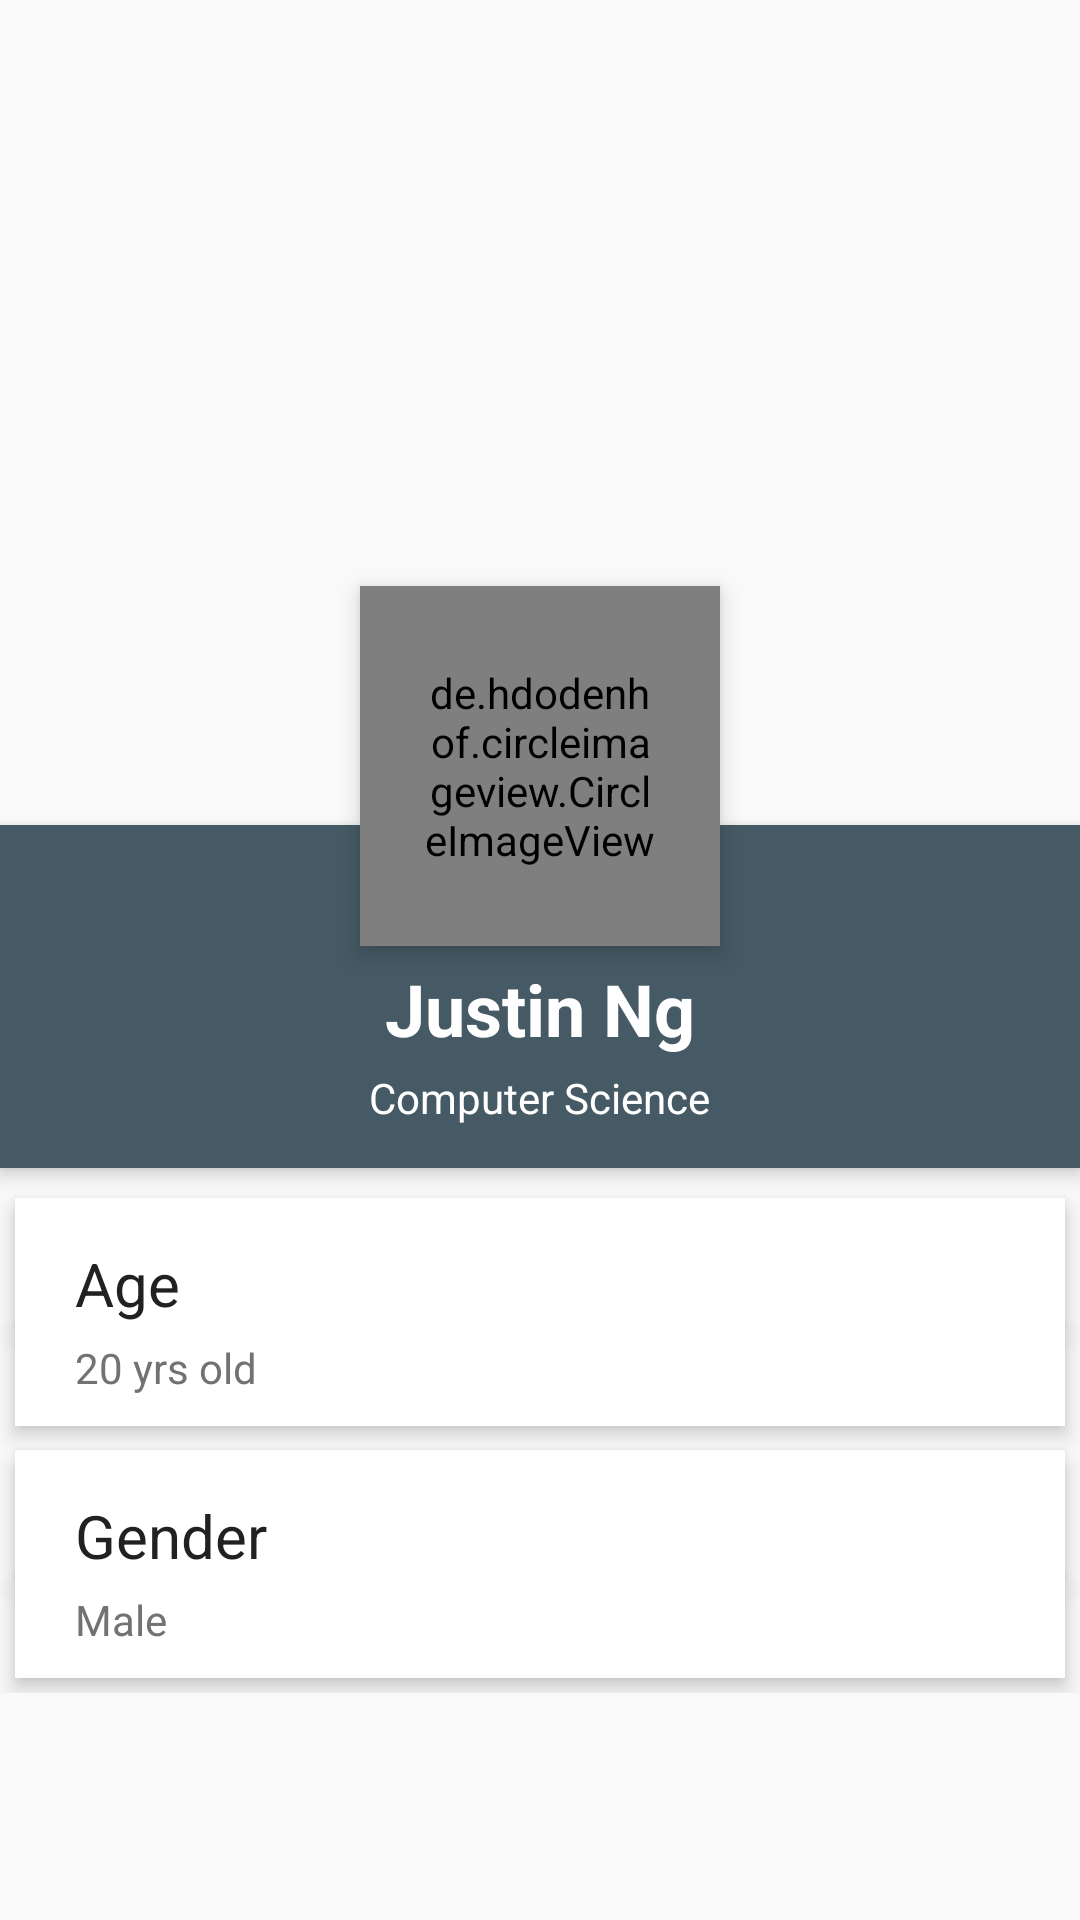

Write the Android layout XML for this screen, with the resource values it uses.
<!-- AndroidManifest.xml: application theme AppTheme -->
<!-- res/layout/material_design_profile_screen_xml_ui_design.xml -->
<?xml version="1.0" encoding="utf-8"?>

<ScrollView xmlns:android="http://schemas.android.com/apk/res/android"
    android:layout_width="match_parent"
    android:layout_height="match_parent">

    <RelativeLayout
        android:layout_width="match_parent"
        android:layout_height="match_parent">

        <ImageView
            android:id="@+id/header_cover_image"
            android:layout_width="match_parent"
            android:layout_height="275dp"
            android:scaleType="centerCrop"
            android:src="@drawable/navigation_header_image" />

        <de.hdodenhof.circleimageview.CircleImageView
            xmlns:app="http://schemas.android.com/apk/res-auto"
            android:id="@+id/user_profile_photo"
            android:layout_width="120dp"
            android:layout_height="120dp"
            android:layout_below="@+id/header_cover_image"
            android:layout_centerHorizontal="true"
            android:src="@drawable/profile"
            android:layout_marginTop="-80dp"
            android:elevation="5dp"
            android:padding="20dp"
            android:background="@drawable/profile_circular_border_imageview"/>

        <RelativeLayout
            android:id="@+id/profile_layout"
            android:layout_width="match_parent"
            android:layout_height="wrap_content"
            android:layout_below="@+id/header_cover_image"
            android:background="#455A64"
            android:elevation="4dp"
            android:paddingBottom="14dp">

            <TextView
                android:id="@+id/user_profile_name"
                android:layout_width="wrap_content"
                android:layout_height="wrap_content"
                android:layout_centerHorizontal="true"
                android:layout_marginTop="45dp"
                android:text="Justin Ng"
                android:textColor="#fff"
                android:textSize="24sp"
                android:textStyle="bold" />

            <TextView
                android:id="@+id/user_profile_short_bio"
                android:layout_width="wrap_content"
                android:layout_height="wrap_content"
                android:layout_below="@+id/user_profile_name"
                android:layout_centerHorizontal="true"
                android:layout_marginTop="4dp"
                android:text="Computer Science"
                android:textColor="#fff"
                android:textSize="14sp" />
        </RelativeLayout>


        <LinearLayout
            android:layout_width="fill_parent"
            android:layout_height="wrap_content"
            android:layout_below="@+id/profile_layout"
            android:layout_marginTop="5dp"
            android:orientation="vertical">

            <TextView
                android:layout_width="fill_parent"
                android:layout_height="wrap_content"
                android:layout_marginTop="5dp"
                android:layout_marginLeft="5dp"
                android:layout_marginRight="5dp"
                android:background="#fff"
                android:elevation="4dp"
                android:paddingLeft="20dp"
                android:paddingRight="20dp"
                android:paddingTop="15dp"
                android:textAppearance="@style/TextAppearance.AppCompat.Medium"
                android:text="Age"
                android:textSize="20dp"
                android:textColor="#212121" />

            <TextView
                android:layout_width="fill_parent"
                android:layout_height="wrap_content"
                android:layout_marginBottom="5dp"
                android:layout_marginLeft="5dp"
                android:layout_marginRight="5dp"
                android:background="#fff"
                android:elevation="4dp"
                android:paddingTop="5dp"
                android:paddingLeft="20dp"
                android:paddingRight="20dp"
                android:paddingBottom="10dp"
                android:textAppearance="@style/TextAppearance.AppCompat.Small"
                android:text="20 yrs old"
                android:textSize="14dp"
                android:textColor="#727272" />

            <TextView
                android:layout_width="fill_parent"
                android:layout_height="wrap_content"
                android:layout_marginRight="5dp"
                android:layout_marginLeft="5dp"
                android:layout_marginTop="3dp"
                android:background="#fff"
                android:elevation="4dp"
                android:paddingLeft="20dp"
                android:paddingRight="20dp"
                android:paddingTop="15dp"
                android:textAppearance="@style/TextAppearance.AppCompat.Medium"
                android:text="Gender"
                android:textSize="20dp"
                android:textColor="#212121" />

            <TextView
                android:layout_width="fill_parent"
                android:layout_height="wrap_content"
                android:layout_marginBottom="5dp"
                android:layout_marginLeft="5dp"
                android:layout_marginRight="5dp"
                android:background="#fff"
                android:elevation="4dp"
                android:paddingTop="5dp"
                android:paddingLeft="20dp"
                android:paddingRight="20dp"
                android:paddingBottom="10dp"
                android:textAppearance="@style/TextAppearance.AppCompat.Small"
                android:text="Male"
                android:textSize="14dp"
                android:textColor="#727272" />
        </LinearLayout>
    </RelativeLayout>
</ScrollView>
<!-- resources referenced by this layout -->
<resources>
  <!-- drawable profile: png bitmap (drawable, 178511 bytes) -->
  <!-- drawable profile_circular_border_imageview (drawable) -->
  <?xml version="1.0" encoding="utf-8"?>
  
  <shape xmlns:android="http://schemas.android.com/apk/res/android"
      android:shape="rectangle">
      <corners android:radius="100dp" />
      <solid android:color="#607D8B" />
      <stroke
          android:width="3dip"
          android:color="#f9f9f9" />
      <padding
          android:bottom="4dp"
          android:left="4dp"
          android:right="4dp"
          android:top="4dp" />
  </shape>
  <style name="AppTheme" parent="Theme.AppCompat.Light.DarkActionBar">
          
          <item name="colorPrimary">@color/colorPrimary</item>
          <item name="colorPrimaryDark">@color/colorPrimaryDark</item>
          <item name="colorAccent">@color/colorAccent</item>
  
          
      </style>
  <color name="colorPrimary">#263238</color>
  <color name="colorPrimaryDark">#21272B</color>
  <color name="colorAccent">#039789</color>
</resources>
